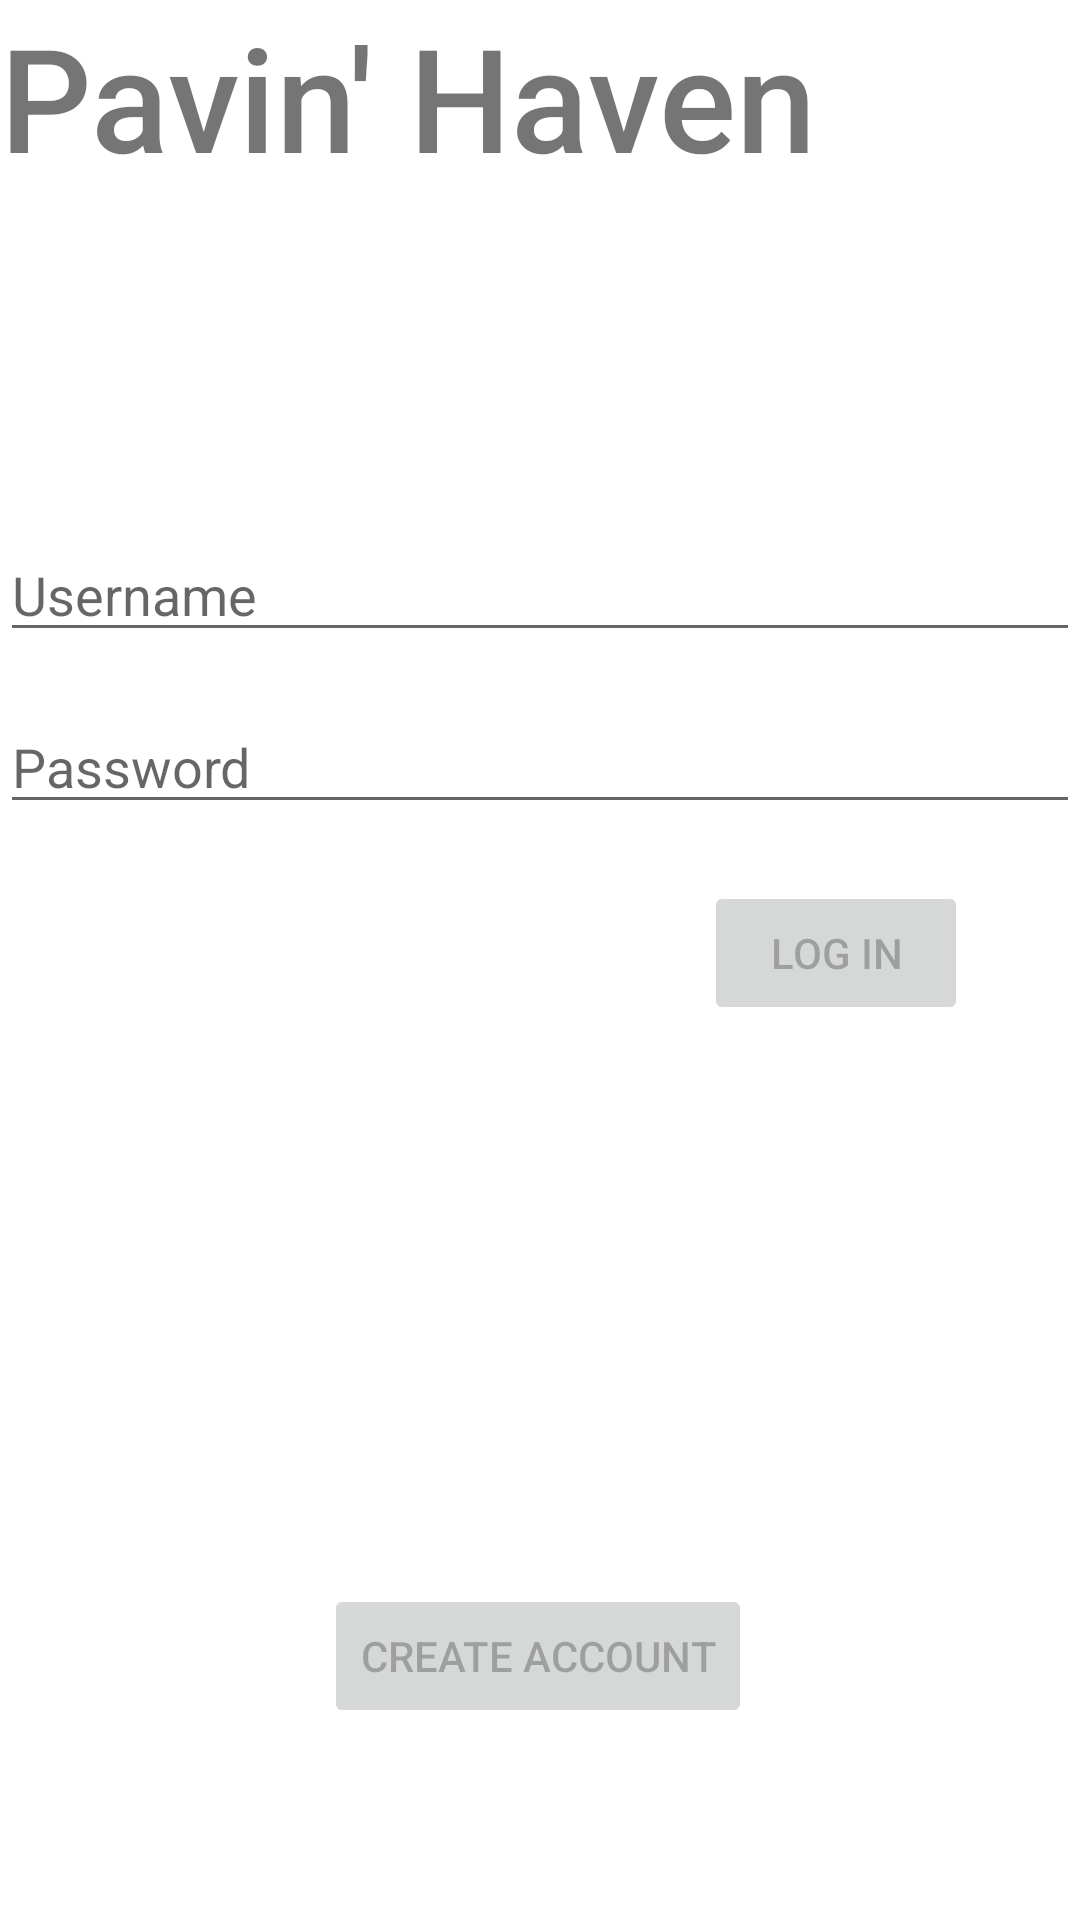

This screen was rendered from an Android layout file. Write that file and the resources it references.
<!-- AndroidManifest.xml: application theme Theme.PavinHaven -->
<!-- res/layout/activity_login.xml -->
<?xml version="1.0" encoding="utf-8"?>
<androidx.constraintlayout.widget.ConstraintLayout xmlns:android="http://schemas.android.com/apk/res/android"
    xmlns:app="http://schemas.android.com/apk/res-auto"
    xmlns:tools="http://schemas.android.com/tools"
    android:id="@+id/container"
    android:layout_width="match_parent"
    android:layout_height="match_parent"
    android:paddingLeft="@dimen/activity_horizontal_margin"
    android:paddingTop="@dimen/activity_vertical_margin"
    android:paddingRight="@dimen/activity_horizontal_margin"
    android:paddingBottom="@dimen/activity_vertical_margin"
    tools:context=".ui.login.LoginActivity">

    <EditText
        android:id="@+id/username"
        android:layout_width="0dp"
        android:layout_height="wrap_content"
        android:layout_marginTop="176dp"
        android:hint="Username"
        android:inputType="textEmailAddress"
        android:selectAllOnFocus="true"
        app:layout_constraintEnd_toEndOf="parent"
        app:layout_constraintStart_toStartOf="parent"
        app:layout_constraintTop_toTopOf="parent" />

    <EditText
        android:id="@+id/password"
        android:layout_width="0dp"
        android:layout_height="wrap_content"
        android:layout_marginTop="16dp"
        android:hint="@string/prompt_password"
        android:imeActionLabel="@string/action_sign_in_short"
        android:imeOptions="actionDone"
        android:inputType="textPassword"
        android:selectAllOnFocus="true"
        app:layout_constraintEnd_toEndOf="parent"
        app:layout_constraintStart_toStartOf="parent"
        app:layout_constraintTop_toBottomOf="@+id/username" />

    <Button
        android:id="@+id/createAccount"
        android:layout_width="wrap_content"
        android:layout_height="wrap_content"
        android:layout_gravity="start"
        android:layout_marginTop="16dp"
        android:layout_marginBottom="64dp"
        android:enabled="false"
        android:text="Create Account"
        app:layout_constraintBottom_toBottomOf="parent"
        app:layout_constraintEnd_toEndOf="parent"
        app:layout_constraintHorizontal_bias="0.497"
        app:layout_constraintStart_toStartOf="parent"
        app:layout_constraintTop_toBottomOf="@+id/password"
        app:layout_constraintVertical_bias="1.0" />

    <Button
        android:id="@+id/login"
        android:layout_width="wrap_content"
        android:layout_height="wrap_content"
        android:layout_gravity="start"
        android:layout_marginTop="16dp"
        android:layout_marginBottom="64dp"
        android:enabled="false"
        android:text="Log In"
        app:layout_constraintBottom_toBottomOf="parent"
        app:layout_constraintEnd_toEndOf="parent"
        app:layout_constraintHorizontal_bias="0.863"
        app:layout_constraintStart_toStartOf="parent"
        app:layout_constraintTop_toBottomOf="@+id/password"
        app:layout_constraintVertical_bias="0.013" />

    <ProgressBar
        android:id="@+id/loading"
        android:layout_width="wrap_content"
        android:layout_height="wrap_content"
        android:layout_gravity="center"
        android:layout_marginTop="64dp"
        android:layout_marginBottom="64dp"
        android:visibility="gone"
        app:layout_constraintBottom_toBottomOf="parent"
        app:layout_constraintEnd_toEndOf="@+id/password"
        app:layout_constraintStart_toStartOf="@+id/password"
        app:layout_constraintTop_toTopOf="parent"
        app:layout_constraintVertical_bias="0.3" />

    <TextView
        android:id="@+id/textView"
        android:layout_width="301dp"
        android:layout_height="61dp"
        android:fontFamily="sans-serif-medium"
        android:text="Pavin' Haven"
        android:textSize="48sp"
        tools:layout_editor_absoluteX="41dp"
        tools:layout_editor_absoluteY="57dp" />

</androidx.constraintlayout.widget.ConstraintLayout>
<!-- resources referenced by this layout -->
<resources>
  <string name="action_sign_in_short">Sign in</string>
  <string name="prompt_password">Password</string>
  <style name="Theme.PavinHaven" parent="Theme.MaterialComponents.DayNight.DarkActionBar">
          
          <item name="colorPrimary">@color/purple_500</item>
          <item name="colorPrimaryVariant">@color/purple_700</item>
          <item name="colorOnPrimary">@color/white</item>
          
          <item name="colorSecondary">@color/teal_200</item>
          <item name="colorSecondaryVariant">@color/teal_700</item>
          <item name="colorOnSecondary">@color/black</item>
          
          <item name="android:statusBarColor" tools:targetApi="l">?attr/colorPrimaryVariant</item>
          
      </style>
  <!-- not gathered from this repository: default colours our renderer supplied (Android Studio template values) -->
  <color name="purple_500">#FF6200EE</color>
  <color name="purple_700">#FF3700B3</color>
  <color name="teal_200">#FF03DAC5</color>
  <color name="teal_700">#FF018786</color>
  <color name="black">#FF000000</color>
  <color name="white">#FFFFFFFF</color>
</resources>
